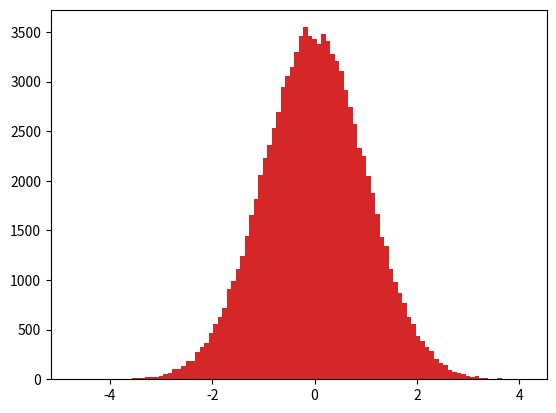

Source code (Python):
__author__ = 'student'
import random
import matplotlib.pyplot as plt

random.seed(0)
n1 = 100
values = [random.normalvariate(0, 1) for i in range(n1)]
plt.hist(values, bins = 100)
plt.show()

random.seed(0)
n2 = 1000
values = [random.normalvariate(0, 1) for i in range(n2)]
plt.hist(values, bins = 100)
plt.show()

random.seed(0)
n3 = 10000
values = [random.normalvariate(0, 1) for i in range(n3)]
plt.hist(values, bins = 100)
plt.show()

random.seed(0)
n4 = 100000
values = [random.normalvariate(0, 1) for i in range(n4)]
plt.hist(values, bins = 100)
plt.show()